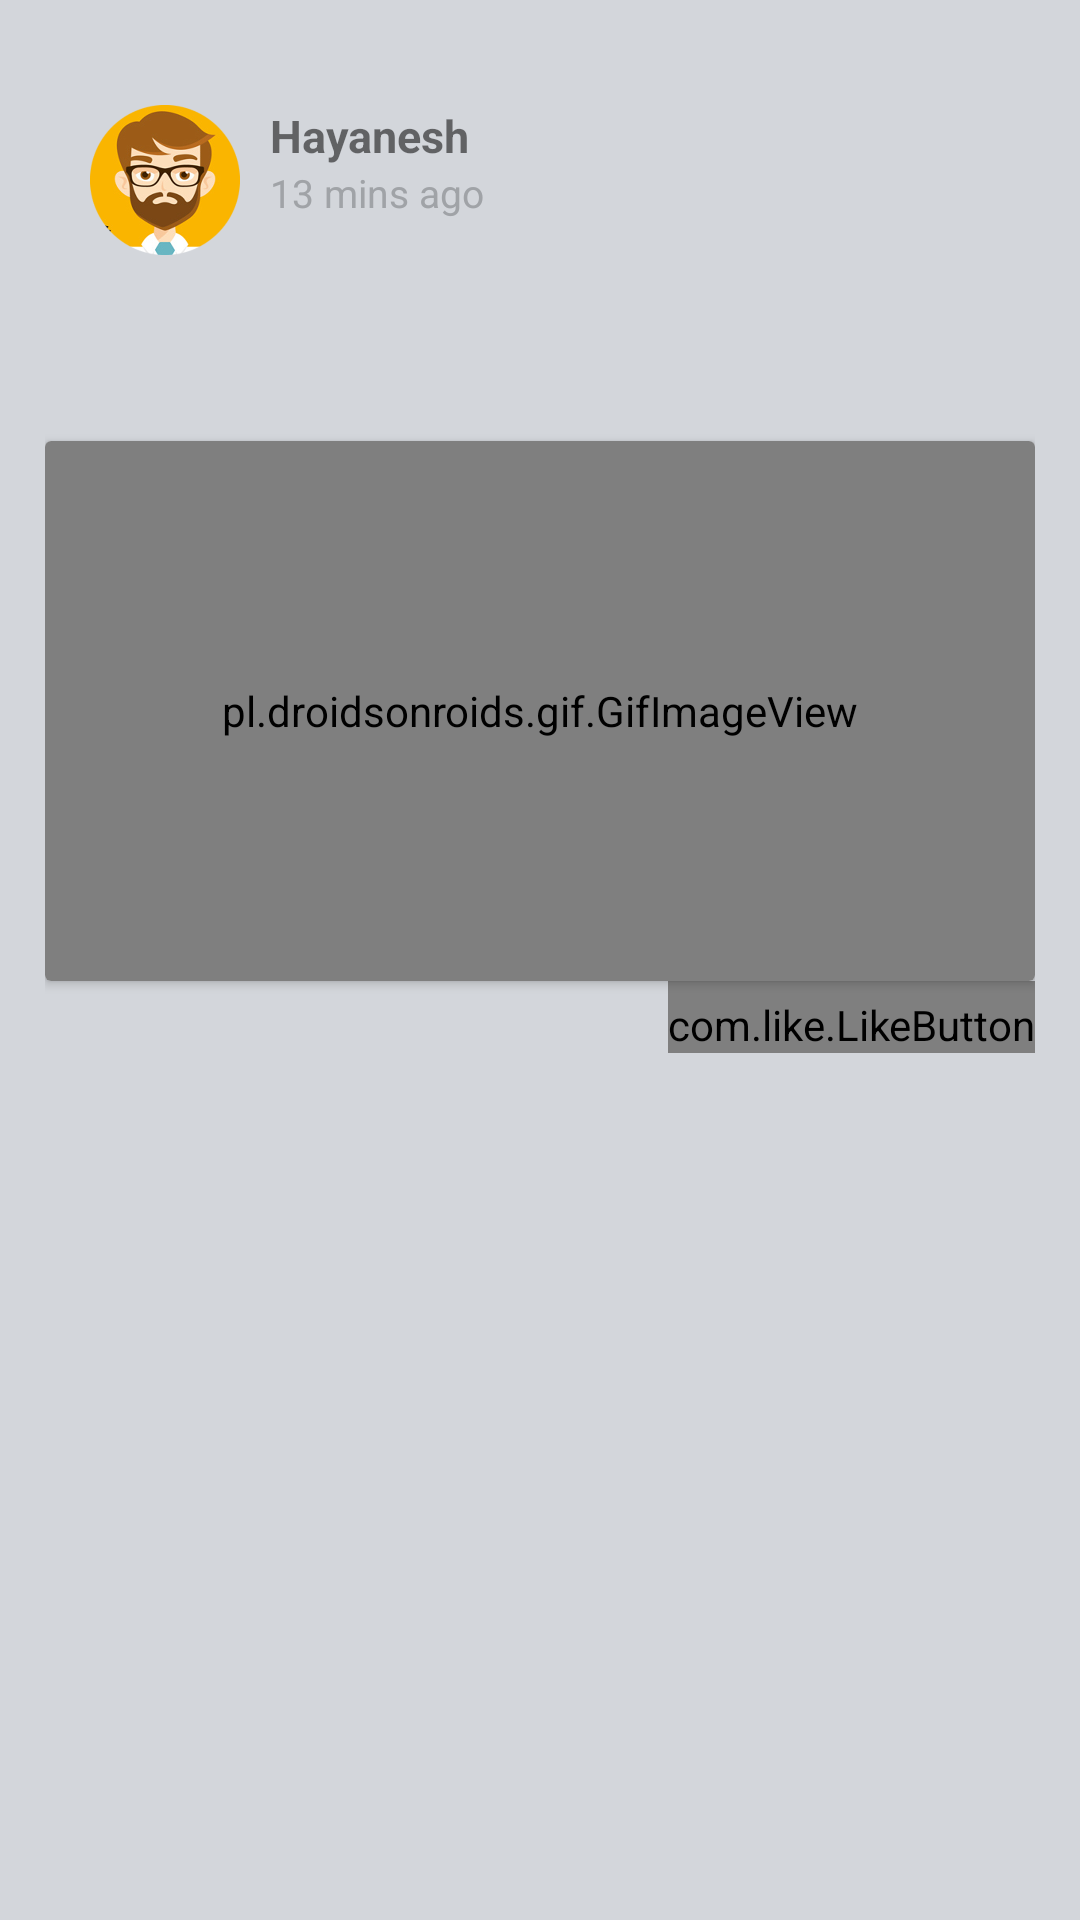

Here is an Android app screen rendered from its layout file. Give the layout XML and the strings, colors and styles it references.
<!-- AndroidManifest.xml: application theme AppTheme -->
<!-- res/layout/feed_item.xml -->
<?xml version="1.0" encoding="utf-8"?>
<LinearLayout xmlns:android="http://schemas.android.com/apk/res/android"
    android:layout_width="match_parent"
    android:layout_height="wrap_content"
    xmlns:app="http://schemas.android.com/apk/res-auto"
    android:background="@color/feed_bg"
    android:orientation="vertical">

    <LinearLayout
        android:layout_width="fill_parent"
        android:layout_height="fill_parent"
        android:layout_marginLeft="@dimen/feed_item_margin"
        android:layout_marginRight="@dimen/feed_item_margin"
        android:layout_marginTop="@dimen/feed_item_margin"
        android:background="@drawable/bg_parent_rounded_corner"
        android:orientation="vertical"
        android:paddingTop="@dimen/feed_item_padding_top_bottom" >

        <LinearLayout
            android:layout_width="fill_parent"
            android:layout_height="wrap_content"
            android:orientation="horizontal"
            android:paddingLeft="@dimen/feed_item_padding_left_right"
            android:paddingRight="@dimen/feed_item_padding_left_right" >

            <ImageView
                android:id="@+id/profilePic"
                android:layout_width="@dimen/feed_item_profile_pic"
                android:layout_height="@dimen/feed_item_profile_pic"
                android:scaleType="fitCenter"
                android:src="@drawable/men_comic"></ImageView>

            <LinearLayout
                android:layout_width="fill_parent"
                android:layout_height="wrap_content"
                android:orientation="vertical"
                android:paddingLeft="@dimen/feed_item_profile_info_padd" >

                <TextView
                    android:text="Hayanesh"
                    android:id="@+id/name"
                    android:layout_width="fill_parent"
                    android:layout_height="wrap_content"
                    android:textSize="@dimen/feed_item_profile_name"
                    android:textStyle="bold" />

                <TextView
                    android:id="@+id/timestamp"
                    android:layout_width="fill_parent"
                    android:layout_height="wrap_content"
                    android:text="13 mins ago"
                    android:textColor="@color/timestamp"
                    android:textSize="@dimen/feed_item_timestamp" />
            </LinearLayout>
        </LinearLayout>

        <TextView
            android:id="@+id/txtStatusMsg"
            android:layout_width="fill_parent"
            android:layout_height="wrap_content"
            android:paddingBottom="5dp"
            android:paddingLeft="@dimen/feed_item_status_pad_left_right"
            android:paddingRight="@dimen/feed_item_status_pad_left_right"
            android:paddingTop="@dimen/feed_item_status_pad_top" />

        <TextView
            android:id="@+id/txtUrl"
            android:layout_width="fill_parent"
            android:layout_height="25dp"
            android:linksClickable="true"
            android:paddingBottom="10dp"
            android:paddingLeft="@dimen/feed_item_status_pad_left_right"
            android:paddingRight="@dimen/feed_item_status_pad_left_right"
            android:textColorLink="@color/link" />
        <android.support.v7.widget.CardView
            android:elevation="10dp"
            android:layout_width="match_parent"
            android:layout_height="wrap_content">
            <pl.droidsonroids.gif.GifImageView
                android:id="@+id/feedImage1"
                android:scaleType="fitXY"
                android:visibility="visible"
                android:layout_width="match_parent"
                android:layout_height="180dp"
                android:background="@drawable/preloader3"
                />
        </android.support.v7.widget.CardView>
        <RelativeLayout
            android:layout_width="match_parent"
            android:layout_height="40dp"
            android:orientation="horizontal"
            android:weightSum="2">
            <ImageButton
                android:layout_marginTop="5dp"
                android:id="@+id/bookmark"
                android:paddingTop="5dp"
                android:layout_marginLeft="20dp"
                android:layout_width="wrap_content"
                android:layout_height="wrap_content"
                android:background="@drawable/ic_book_mark"/>


            <com.like.LikeButton
                android:paddingTop="5dp"
                android:layout_alignParentRight="true"
                android:id="@+id/star_button"
                android:layout_width="wrap_content"
                android:layout_height="wrap_content"
                app:icon_size="20dp"
                app:icon_type="heart" >
            </com.like.LikeButton>
        </RelativeLayout>
    </LinearLayout>

</LinearLayout>
<!-- resources referenced by this layout -->
<resources>
  <color name="feed_bg">#d3d6db</color>
  <color name="link">#0a80d1</color>
  <color name="timestamp">#a0a3a7</color>
  <dimen name="feed_item_margin">15dp</dimen>
  <dimen name="feed_item_padding_left_right">15dp</dimen>
  <dimen name="feed_item_padding_top_bottom">20dp</dimen>
  <dimen name="feed_item_profile_info_padd">10dp</dimen>
  <dimen name="feed_item_profile_name">15dp</dimen>
  <dimen name="feed_item_profile_pic">50dp</dimen>
  <dimen name="feed_item_status_pad_left_right">15dp</dimen>
  <dimen name="feed_item_status_pad_top">13dp</dimen>
  <dimen name="feed_item_timestamp">13dp</dimen>
  <!-- drawable men_comic: png bitmap (drawable, 121554 bytes) -->
  <style name="AppTheme" parent="Theme.AppCompat.Light.DarkActionBar">
          
          <item name="colorPrimary">@color/colorPrimary</item>
          <item name="colorPrimaryDark">@color/colorPrimaryDark</item>
          <item name="colorAccent">@color/colorAccent</item>
          <item name="windowNoTitle">true</item>
          <item name="colorControlNormal">#c5c5c5</item>
          <item name="android:windowFullscreen">true</item>
          <item name="android:windowActionBar">false</item>
      </style>
  <color name="colorPrimary">#2196f3</color>
  <color name="colorPrimaryDark">#0d47a1</color>
  <color name="colorAccent">#03a9f4</color>
</resources>
